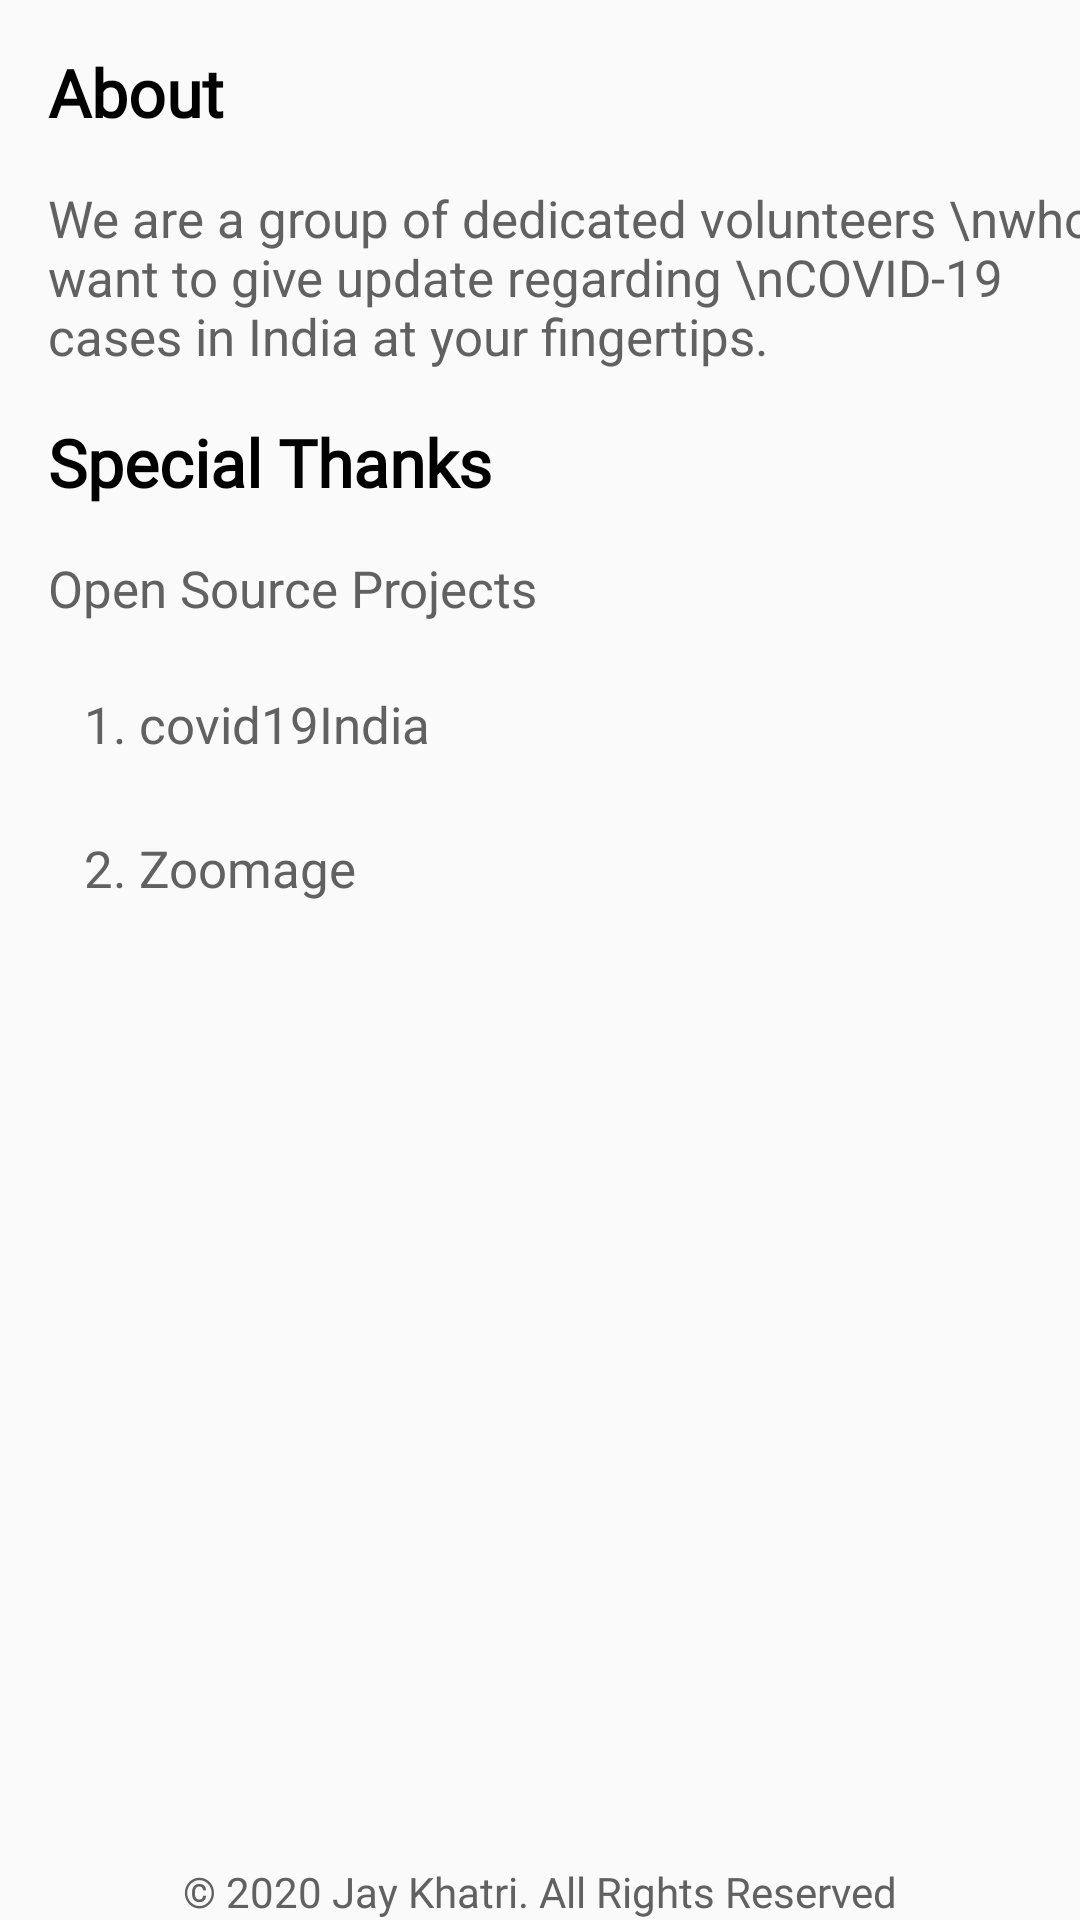

Reconstruct the res/layout file that produces this screen, plus the resources it refers to.
<!-- AndroidManifest.xml: application theme AppTheme -->
<!-- res/layout/fragment_about.xml -->
<?xml version="1.0" encoding="utf-8"?>
<androidx.constraintlayout.widget.ConstraintLayout xmlns:android="http://schemas.android.com/apk/res/android"
    xmlns:tools="http://schemas.android.com/tools"
    android:layout_width="match_parent"
    android:layout_height="match_parent"
    xmlns:app="http://schemas.android.com/apk/res-auto"
    tools:context=".ui.about.AboutFragment">
    <TextView
        android:id="@+id/text_view_about"
        android:layout_width="wrap_content"
        android:layout_height="wrap_content"
        android:textSize="22sp"
        android:textStyle="bold"
        android:layout_marginTop="16dp"
        android:layout_marginStart="16dp"
        android:textColor="@color/colorBlack"
        android:fontFamily="@font/circular_std_black"
        app:layout_constraintTop_toTopOf="parent"
        app:layout_constraintStart_toStartOf="parent"
        android:text="About"/>
    <TextView
        android:id="@+id/text_view_info"
        android:layout_width="wrap_content"
        android:layout_height="wrap_content"
        android:textSize="17sp"
        android:layout_gravity="end"
        android:layout_margin="16dp"
        android:textColor="@color/colorPrimary"
        app:layout_constraintTop_toBottomOf="@id/text_view_about"
        app:layout_constraintStart_toStartOf="parent"
        android:text="We are a group of dedicated volunteers \nwho want to give update regarding \nCOVID-19 cases in India at your fingertips."/>

    <TextView
        android:id="@+id/text_view_title_thanks"
        android:layout_width="wrap_content"
        android:layout_height="wrap_content"
        android:textSize="22sp"
        android:textStyle="bold"
        android:layout_margin="16dp"
        android:textColor="@color/colorBlack"
        android:fontFamily="@font/circular_std_black"
        app:layout_constraintTop_toBottomOf="@id/text_view_info"
        app:layout_constraintStart_toStartOf="parent"
        android:text="Special Thanks"/>
    <com.google.android.material.textview.MaterialTextView
        android:id="@+id/text_view_o_s"
        android:layout_width="wrap_content"
        android:textSize="17sp"
        android:layout_height="wrap_content"
        android:layout_margin="16dp"
        android:textColor="@color/colorPrimary"
        app:layout_constraintStart_toStartOf="parent"
        android:fontFamily="@font/circular_std_book"
        app:layout_constraintTop_toBottomOf="@id/text_view_title_thanks"
        android:text="Open Source Projects"/>
    <Button
        android:id="@+id/btn_covid19india"
        android:layout_width="match_parent"
        android:layout_height="wrap_content"
        android:text="1. covid19India"
        android:textAlignment="textStart"
        android:textSize="17sp"
        android:layout_marginStart="20dp"
        android:layout_marginEnd="20dp"
        android:layout_marginTop="10dp"
        android:fontFamily="@font/circular_std_medium"
        app:layout_constraintTop_toBottomOf="@id/text_view_o_s"
        style="@style/Widget.MaterialComponents.Button.TextButton"/>
    <Button
        android:id="@+id/btn_zoomage"
        android:layout_width="match_parent"
        android:layout_height="wrap_content"
        android:text="2. Zoomage"
        android:textAlignment="textStart"
        android:textSize="17sp"
        android:layout_marginStart="20dp"
        android:layout_marginEnd="20dp"
        android:fontFamily="@font/circular_std_medium"
        app:layout_constraintTop_toBottomOf="@id/btn_covid19india"
        style="@style/Widget.MaterialComponents.Button.TextButton"/>
    <TextView
        android:id="@+id/text_view_copyright"
        android:layout_width="wrap_content"
        android:layout_height="wrap_content"
        app:layout_constraintBottom_toBottomOf="parent"
        app:layout_constraintStart_toStartOf="parent"
        android:textColor="@color/colorPrimary"
        app:layout_constraintEnd_toEndOf="parent"
        android:fontFamily="@font/circular_std_book"
        android:text="&#169; 2020 Jay Khatri. All Rights Reserved"/>



















    <WebView
        android:id="@+id/web_view_about"
        android:layout_width="wrap_content"
        android:visibility="gone"
        android:layout_height="wrap_content"
        tools:layout_editor_absoluteX="1dp"
        app:layout_constraintTop_toTopOf="parent"
        app:layout_constraintStart_toStartOf="parent"
        tools:layout_editor_absoluteY="365dp" />

</androidx.constraintlayout.widget.ConstraintLayout>
<!-- resources referenced by this layout -->
<resources>
  <color name="colorBlack">#000000</color>
  <color name="colorPrimary">#616161</color>
  <style name="AppTheme" parent="Base.Theme.AppCompat.Light.DarkActionBar">
          
          <item name="colorPrimary">@color/colorPrimary</item>
          <item name="colorPrimaryDark">@color/colorPrimaryDark</item>
          <item name="colorAccent">@color/colorAccent</item>
      </style>
  <color name="colorPrimaryDark">#bdbdbd</color>
  <color name="colorAccent">#efefef</color>
</resources>
